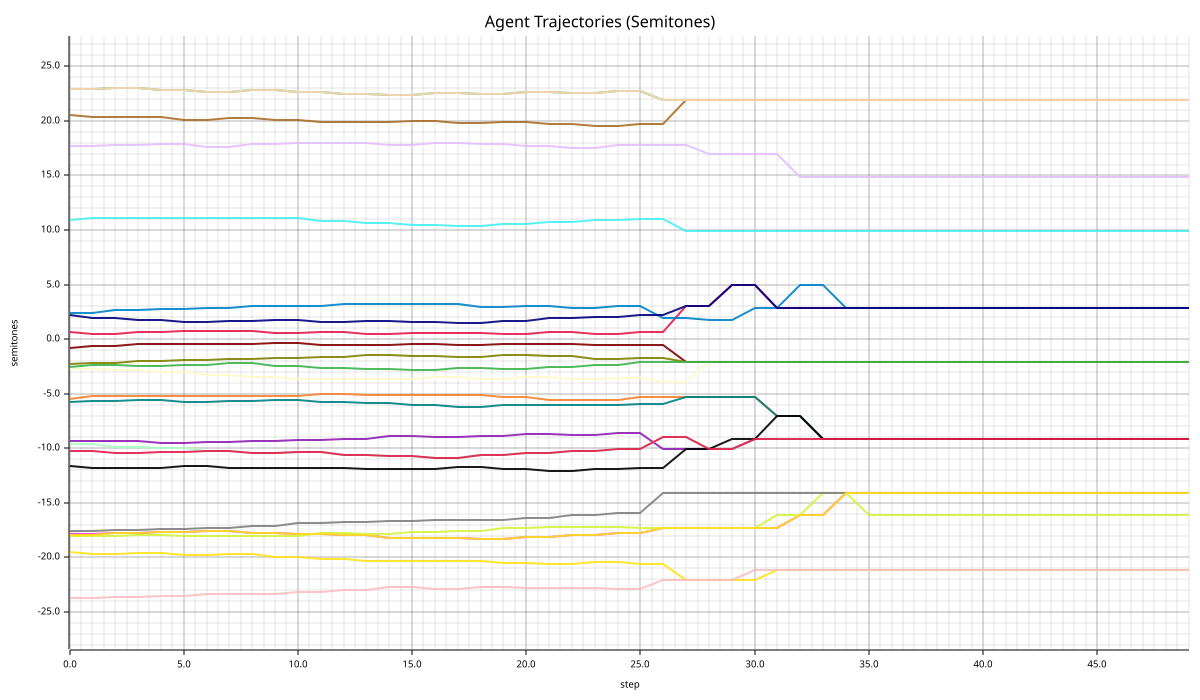

Source data for this figure (header and first rows):
step, agent_id, semitones, c_level
0, 0, 0.6968, 0.6885
1, 0, 0.5168, 0.7557
2, 0, 0.5168, 0.7288
3, 0, 0.6968, 0.7231
4, 0, 0.6968, 0.7205
5, 0, 0.7568, 0.7157
6, 0, 0.7568, 0.6504
7, 0, 0.7868, 0.6324
8, 0, 0.7868, 0.69
9, 0, 0.5768, 0.7585
10, 0, 0.5768, 0.7637
11, 0, 0.6368, 0.7536
12, 0, 0.6368, 0.6935
13, 0, 0.4268, 0.687
14, 0, 0.4268, 0.6591
15, 0, 0.6068, 0.6287
16, 0, 0.6068, 0.6377
17, 0, 0.5768, 0.6723
18, 0, 0.5768, 0.6847
19, 0, 0.4868, 0.6698
20, 0, 0.4868, 0.6692
21, 0, 0.6668, 0.7908
22, 0, 0.6668, 0.7807
23, 0, 0.4868, 0.7832
24, 0, 0.4868, 0.7886
25, 0, 0.6968, 0.7744
26, 0, 0.6968, 0.6496
27, 0, 3.067, 0.7839
28, 0, 3.067, 0.6217
29, 0, 4.927, 0.7944
30, 0, 4.927, 0.7557
31, 0, 2.887, 0.8574
32, 0, 2.887, 0.877
33, 0, 2.887, 0.8705
34, 0, 2.887, 0.8651
35, 0, 2.887, 0.8694
36, 0, 2.887, 0.8694
37, 0, 2.887, 0.8694
38, 0, 2.887, 0.8694
39, 0, 2.887, 0.8694
40, 0, 2.887, 0.8694
41, 0, 2.887, 0.8694
42, 0, 2.887, 0.8694
43, 0, 2.887, 0.8694
44, 0, 2.887, 0.8694
45, 0, 2.887, 0.8694
46, 0, 2.887, 0.8694
47, 0, 2.887, 0.8694
48, 0, 2.887, 0.8694
49, 0, 2.887, 0.8694
0, 1, 22.9, 0.8696
1, 1, 22.9, 0.8806
2, 1, 23.05, 0.8806
3, 1, 23.05, 0.8662
4, 1, 22.84, 0.8679
5, 1, 22.84, 0.869
6, 1, 22.6, 0.824
7, 1, 22.6, 0.822
8, 1, 22.84, 0.8742
9, 1, 22.84, 0.8752
... 1,140 more rows
